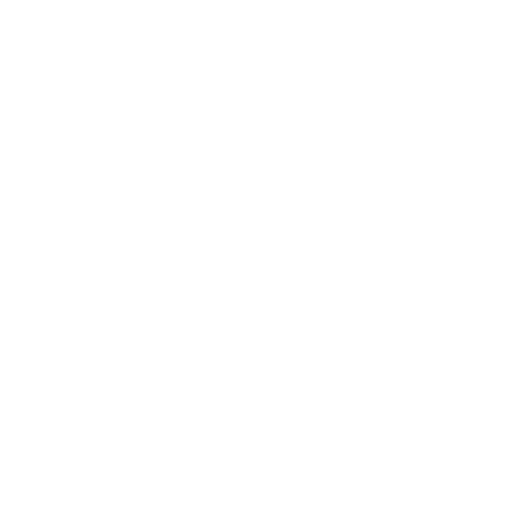
t = 0.00 s
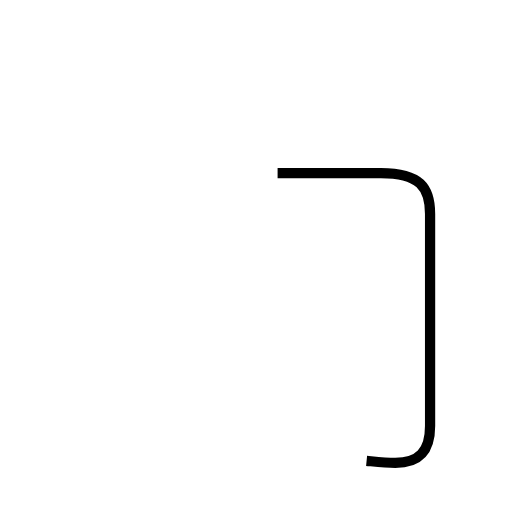
t = 1.40 s
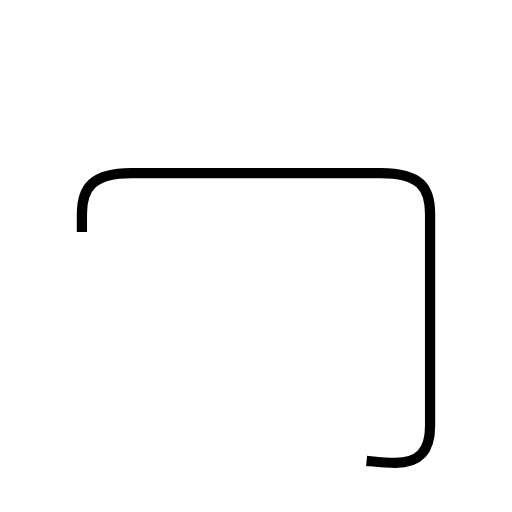
t = 2.10 s
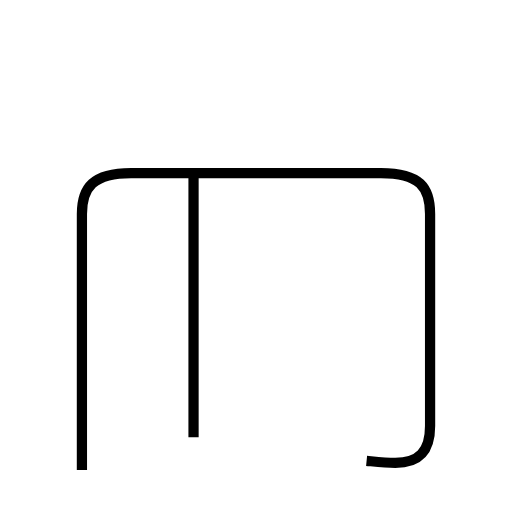
t = 3.56 s
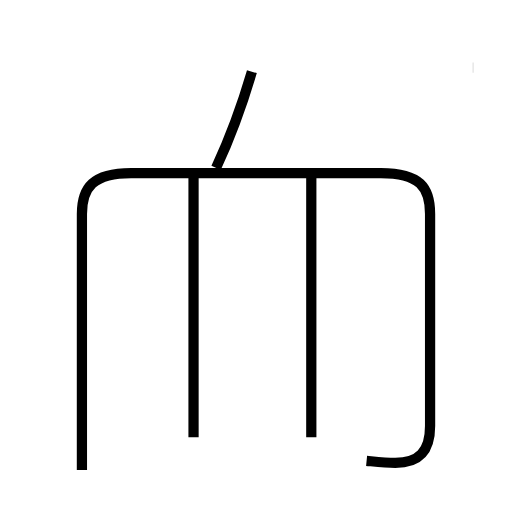
t = 4.63 s
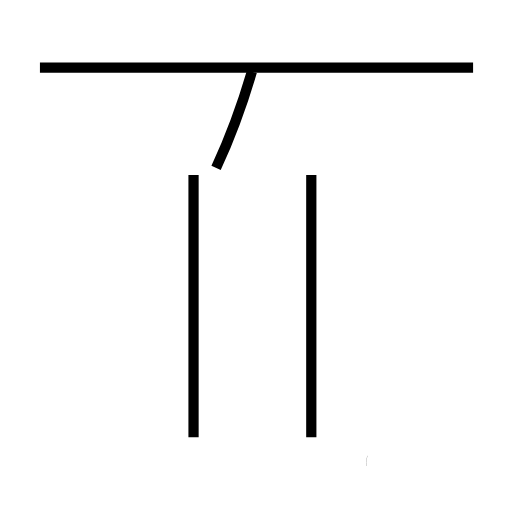
t = 5.90 s

The animated SVG that drew these frames (rendered in a browser with its animation timeline set to each time). Animation: 5 SMIL elements (animate=5); one cycle of 5.90 s.

<?xml version='1.0' encoding='utf-8'?>
<svg viewBox="0.0 -6.0 50.0 50.0" version="1.1" xmlns="http://www.w3.org/2000/svg"><rect x="-1000" y="-1000" width="2000" height="2000" stroke="white" fill="white" /><g style="fill:none;stroke:#000000;stroke-width:1"><path d="M 35.8 1.0 C 36.8 1.1 37.6 1.2 38.6 1.2 C 40.9 1.2 42.0 0.1 42.0 -2.4 L 42.0 -23.1 C 42.0 -25.7 41.0 -27.1 37.2 -27.1 L 12.8 -27.1 C 9.1 -27.1 8.0 -25.7 8.0 -23.1 L 8.0 1.9 " transform="translate(0.0 38.0)" stroke-dasharray="93.14650156033149" stroke-dashoffset="93.14650156033149"><animate attributeName="stroke-dashoffset" from="93.14650156033149" to="0" dur="2.7943950468099445s" begin="0s; anim_end.end" fill="freeze" id="anim0" /></path><path d="M 18.9 -1.3 L 18.9 -26.9 " transform="translate(0.0 38.0)" stroke-dasharray="25.599999999999998" stroke-dashoffset="25.599999999999998"><animate attributeName="stroke-dashoffset" from="25.599999999999998" to="0" dur="0.7679999999999999s" begin="anim0.end" fill="freeze" id="anim1" /></path><path d="M 30.4 -1.3 L 30.4 -26.9 " transform="translate(0.0 38.0)" stroke-dasharray="25.599999999999998" stroke-dashoffset="25.599999999999998"><animate attributeName="stroke-dashoffset" from="25.599999999999998" to="0" dur="0.7679999999999999s" begin="anim1.end" fill="freeze" id="anim2" /></path><path d="M 21.1 -27.6 C 22.4 -30.4 23.6 -33.6 24.6 -37.0 " transform="translate(0.0 38.0)" stroke-dasharray="10.039500441826446" stroke-dashoffset="10.039500441826446"><animate attributeName="stroke-dashoffset" from="10.039500441826446" to="0" dur="0.30118501325479335s" begin="anim2.end" fill="freeze" id="anim3" /></path><path d="M 46.2 -37.4 L 3.9 -37.4" transform="translate(0.0 38.0)" stroke-dasharray="42.300000000000004" stroke-dashoffset="42.300000000000004"><animate attributeName="stroke-dashoffset" from="42.300000000000004" to="0" dur="1.2690000000000001s" begin="anim3.end" fill="freeze" id="anim_end" /></path></g></svg>
